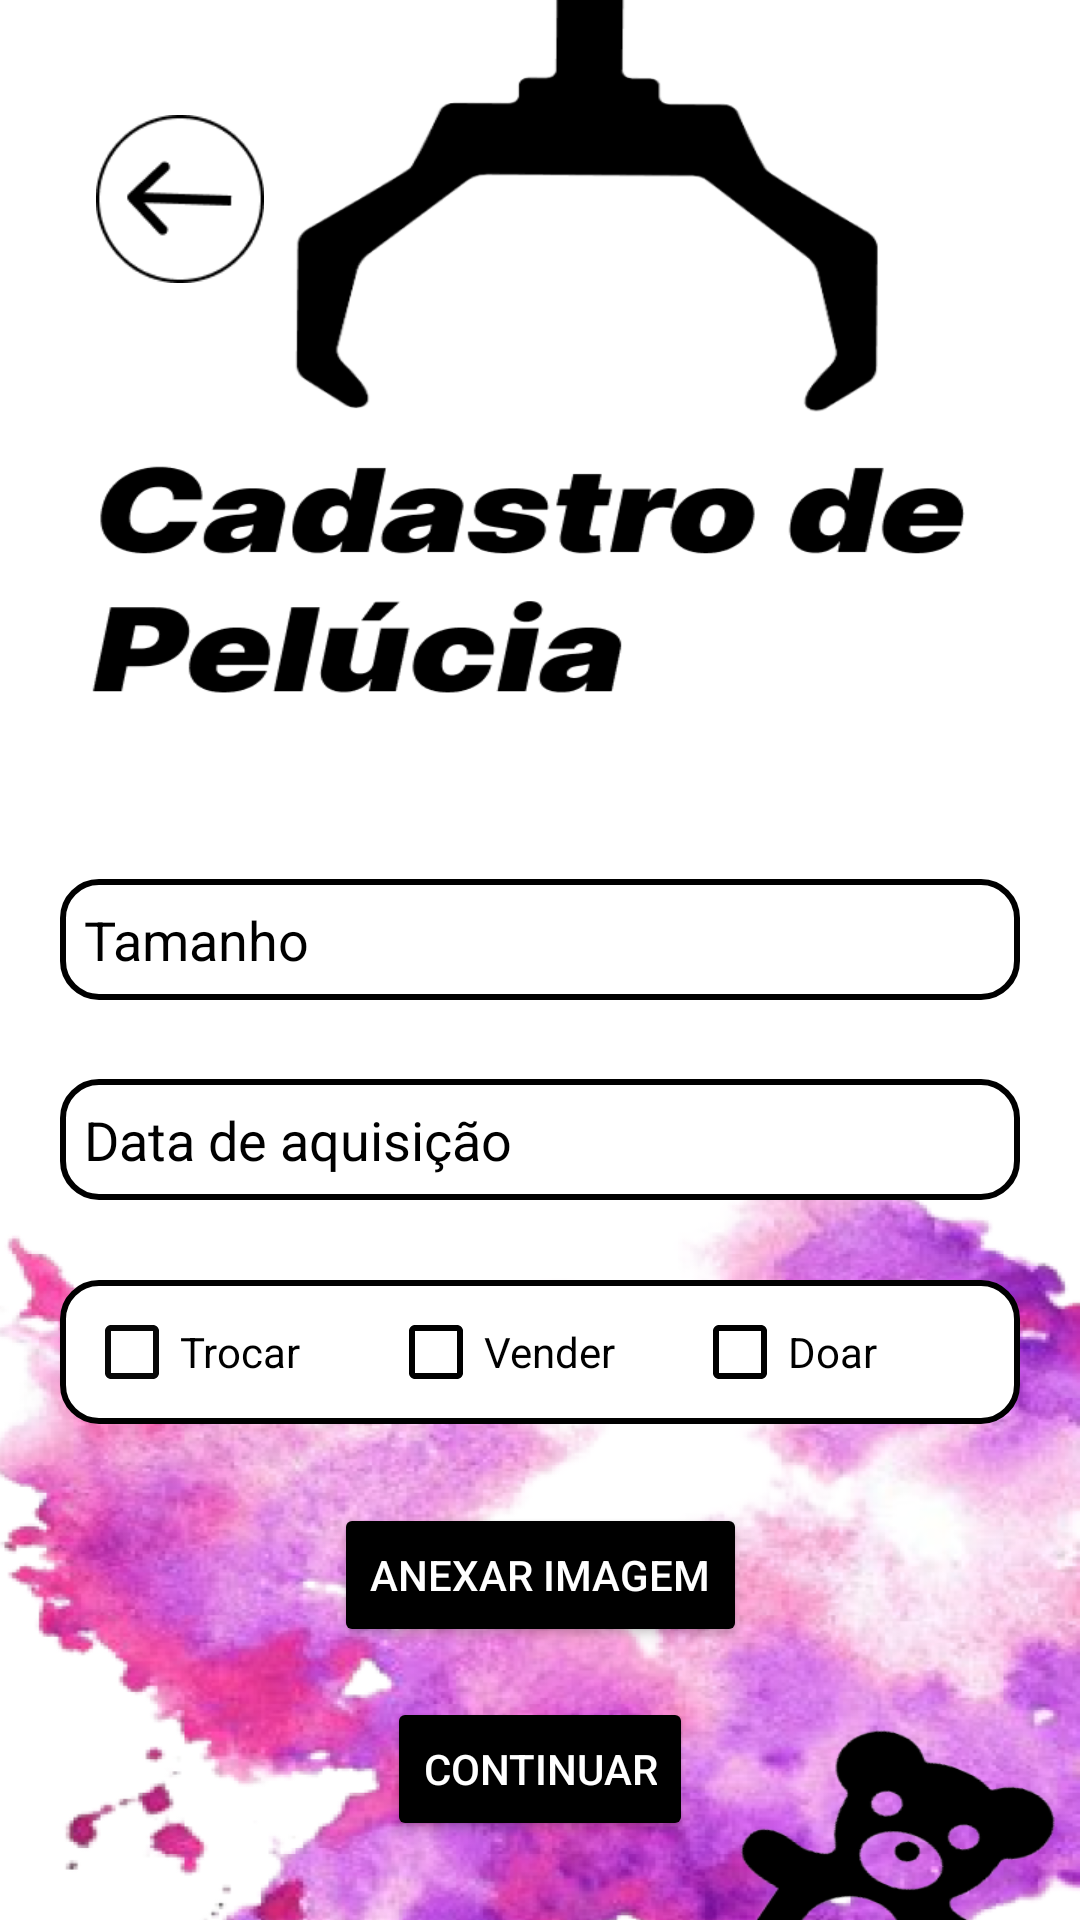

The Android layout XML behind this screen, and the referenced resources:
<!-- AndroidManifest.xml: application theme Theme.Desgarra -->
<!-- res/layout/fragment_adicionar_fim_pelucia.xml -->
<?xml version="1.0" encoding="utf-8"?>
<FrameLayout xmlns:app="http://schemas.android.com/apk/res-auto"
    xmlns:tools="http://schemas.android.com/tools"
    android:layout_width="match_parent"
    android:layout_height="match_parent"
    android:background="@drawable/cadastrodepelucia2"
    xmlns:android="http://schemas.android.com/apk/res/android">

    <androidx.constraintlayout.widget.ConstraintLayout
        android:layout_width="match_parent"
        android:layout_height="match_parent"
        android:padding="20dp"
        tools:context=".RegistroInicioFragment">

        <ImageButton
            android:id="@+id/voltar"
            android:layout_width="80dp"
            android:layout_height="80dp"
            android:layout_marginBottom="180dp"
            android:backgroundTint="#00FFFFFF"
            android:scaleType="fitCenter"
            android:src="@drawable/img_8"
            app:layout_constraintBottom_toTopOf="@id/editTextTamanho"
            app:layout_constraintEnd_toEndOf="parent"
            app:layout_constraintHorizontal_bias="0.0"
            app:layout_constraintStart_toStartOf="parent"
            app:layout_constraintTop_toTopOf="parent"

            app:layout_constraintVertical_bias="0.0" />

        <EditText
            android:id="@+id/editTextTamanho"
            android:layout_width="match_parent"
            android:layout_height="wrap_content"
            android:inputType="number"
            app:layout_constraintBottom_toTopOf="@+id/editTextData"
            app:layout_constraintTop_toBottomOf="@+id/voltar"
            app:layout_constraintEnd_toEndOf="parent"
            app:layout_constraintStart_toStartOf="parent"
            android:layout_marginBottom="20dp"
            android:textColorHint="@color/black"
            android:hint="Tamanho"
            android:background="@drawable/edit_text_border" />

        <EditText
            android:id="@+id/editTextData"
            android:layout_width="match_parent"
            android:layout_height="wrap_content"
            android:inputType="date"
            app:layout_constraintBottom_toTopOf="@+id/LinearLayout"
            app:layout_constraintEnd_toEndOf="parent"
            app:layout_constraintStart_toStartOf="parent"
            app:layout_constraintTop_toBottomOf="@+id/editTextTamanho"
            android:layout_marginBottom="20dp"
            android:gravity="start"
            android:textColorHint="@color/black"
            android:hint="Data de aquisição"
            android:background="@drawable/edit_text_border" />


        <LinearLayout
            android:id="@+id/LinearLayout"
            android:layout_width="match_parent"
            android:layout_height="wrap_content"
            android:orientation="horizontal"
            android:gravity="start"
            android:background="@drawable/edit_text_border"
            android:layout_marginBottom="20dp"
            app:layout_constraintEnd_toEndOf="parent"
            app:layout_constraintStart_toStartOf="parent"
            app:layout_constraintTop_toBottomOf="@+id/editTextData"
            app:layout_constraintBottom_toTopOf="@+id/anexar">

            <CheckBox
                android:id="@+id/checkBoxTrocar"
                android:layout_width="0dp"
                android:layout_height="wrap_content"
                android:layout_weight="1"
                android:buttonTint="#070707"
                android:hint="Trocar"
                android:textColorHint="@color/black"
                app:layout_constraintBottom_toTopOf="@+id/checkBoxVender" />

            <CheckBox
                android:id="@+id/checkBoxVender"
                android:layout_width="0dp"
                android:layout_height="wrap_content"
                android:layout_weight="1"
                android:buttonTint="#000000"
                android:hint="Vender"
                android:textColorHint="@color/black"
                app:layout_constraintBottom_toTopOf="@+id/checkBoxDoar"
                app:layout_constraintTop_toBottomOf="@+id/checkBoxTrocar" />

            <CheckBox
                android:id="@+id/checkBoxDoar"
                android:layout_width="0dp"
                android:layout_height="wrap_content"
                android:layout_weight="1"
                android:buttonTint="#000000"
                android:hint="Doar"
                android:textColorHint="@color/black"
                app:layout_constraintBottom_toTopOf="@+id/anexarImagem"
                app:layout_constraintTop_toBottomOf="@+id/checkBoxVender" />

        </LinearLayout>

        <Button
            android:id="@+id/anexar"
            android:layout_width="wrap_content"
            android:layout_height="wrap_content"
            android:backgroundTint="#000000"
            android:text="Anexar Imagem"
            android:layout_marginBottom="10dp"
            app:layout_constraintBottom_toTopOf="@+id/continuar"
            app:layout_constraintEnd_toEndOf="parent"
            app:layout_constraintStart_toStartOf="parent"
            app:layout_constraintTop_toBottomOf="@+id/LinearLayout" />

        <Button
            android:id="@+id/continuar"
            android:layout_width="wrap_content"
            android:layout_height="wrap_content"
            android:backgroundTint="#000000"
            android:text="Continuar"
            app:layout_constraintBottom_toBottomOf="parent"
            app:layout_constraintEnd_toEndOf="parent"
            app:layout_constraintStart_toStartOf="parent"
            app:layout_constraintTop_toBottomOf="@+id/anexar" />
    </androidx.constraintlayout.widget.ConstraintLayout>
</FrameLayout>
<!-- resources referenced by this layout -->
<resources>
  <!-- drawable cadastrodepelucia2: png bitmap (drawable, 766937 bytes) -->
  <!-- drawable edit_text_border (drawable) -->
  <shape
      xmlns:android="http://schemas.android.com/apk/res/android"
      android:shape="rectangle">
      <solid
          android:color="#FFFFFF"
          android:textColor="#000000"
          android:textColorHint="@color/black"/>
      <padding
          android:left="8dp"
          android:top="8dp"
          android:right="8dp"
          android:bottom="8dp"/>
      <corners
          android:bottomRightRadius="12dp"
          android:bottomLeftRadius="12dp"
          android:topLeftRadius="12dp"
          android:topRightRadius="12dp"/>
      <stroke
          android:color="#000000"
          android:width="2dp"/>
  </shape>
  <!-- drawable img_8: png bitmap (drawable, 1871 bytes) -->
  <style name="Theme.Desgarra" parent="Theme.AppCompat.NoActionBar">
          
          <item name="colorPrimary">@color/purple_500</item>
          <item name="colorPrimaryVariant">@color/purple_700</item>
          <item name="colorOnPrimary">@color/white</item>
          
          <item name="colorSecondary">@color/teal_200</item>
          <item name="colorSecondaryVariant">@color/teal_700</item>
          <item name="colorOnSecondary">@color/black</item>
          
          <item name="android:statusBarColor" tools:targetApi="l">?attr/colorPrimaryVariant</item>
          
      </style>
  <!-- not gathered from this repository: default colours our renderer supplied (Android Studio template values) -->
  <color name="purple_500">#FF6200EE</color>
  <color name="purple_700">#FF3700B3</color>
  <color name="teal_200">#FF03DAC5</color>
  <color name="teal_700">#FF018786</color>
  <color name="black">#FF000000</color>
  <color name="white">#FFFFFFFF</color>
</resources>
